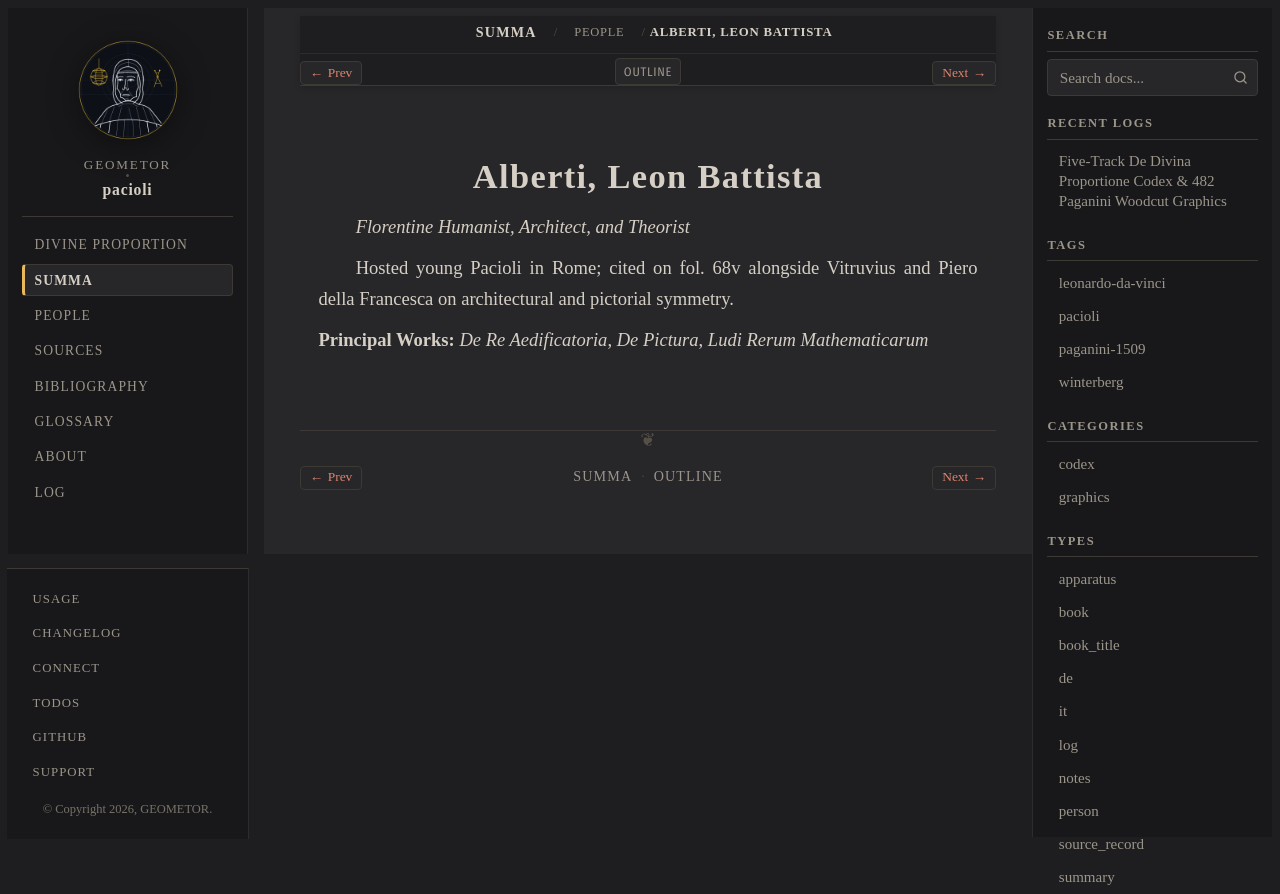

repository: geometor/pacioli · page: summa_1494/people/alberti.html · generator: sphinx

:type: person
:layout: book
:death_year: 1472
:death_label: 1472
:lifespan: 1404 – 1472
:excerpt: Florentine Humanist, Architect, and Theorist

.. _summa_1494-person-alberti:

Alberti, Leon Battista
======================

*Florentine Humanist, Architect, and Theorist*

Hosted young Pacioli in Rome; cited on fol. 68v alongside Vitruvius and Piero della Francesca on architectural and pictorial symmetry.

**Principal Works:** *De Re Aedificatoria*, *De Pictura*, *Ludi Rerum Mathematicarum*
